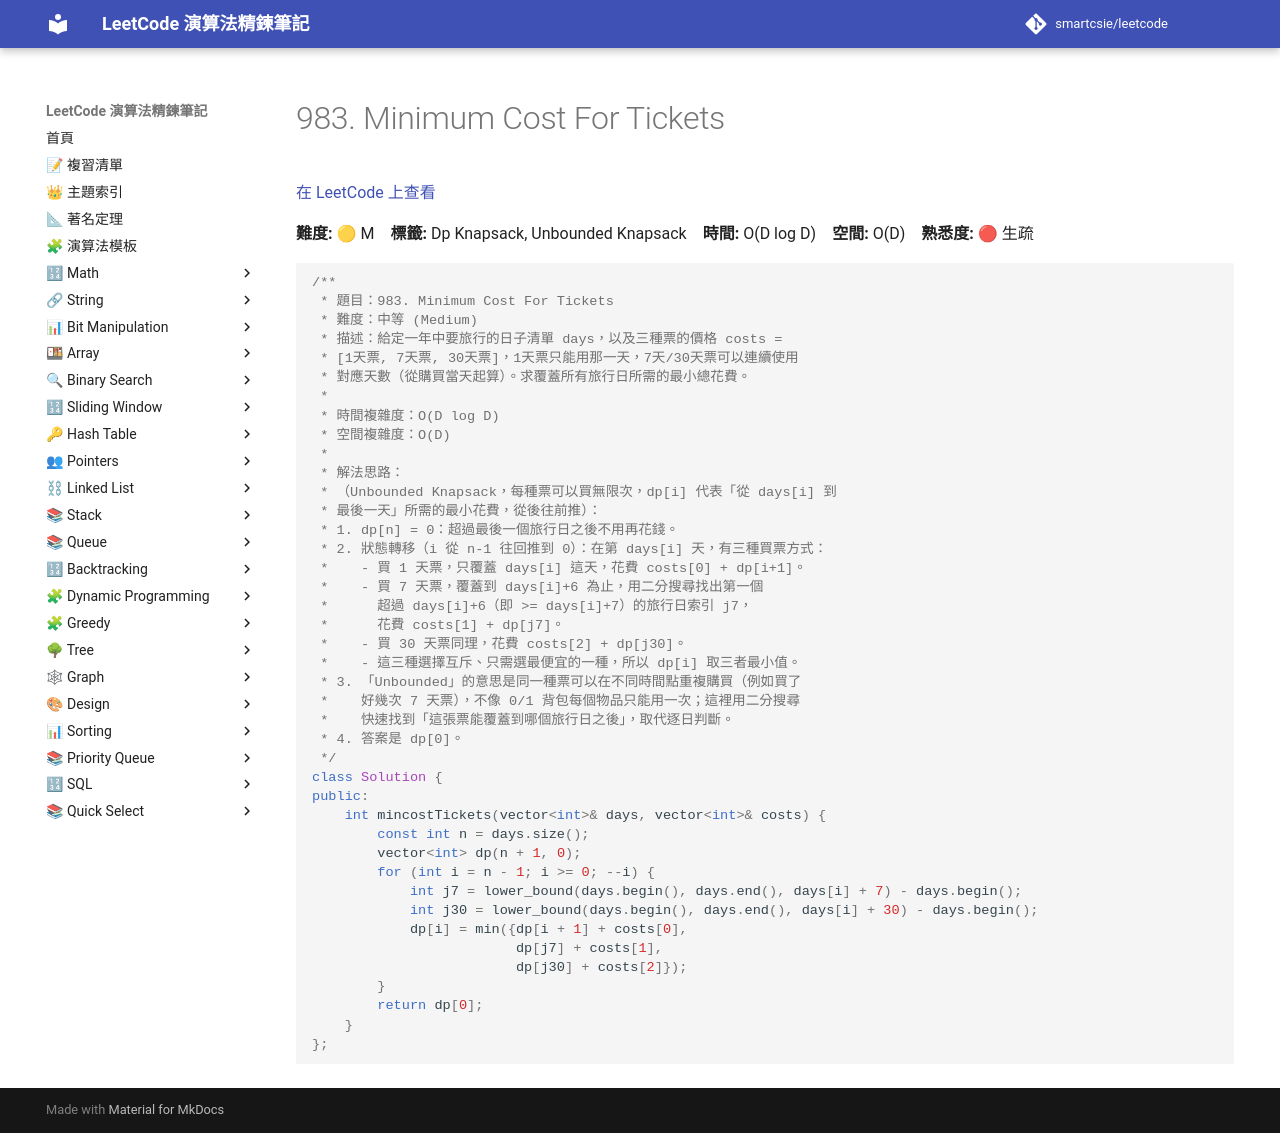

repository: smartcsie/leetcode · page: problems/0983/index.html · generator: mkdocs

# 983. Minimum Cost For Tickets

[在 LeetCode 上查看](https://leetcode.com/problems/minimum-cost-for-tickets/)

**難度:** 🟡 M　**標籤:** Dp Knapsack, Unbounded Knapsack　**時間:** O(D log D)　**空間:** O(D)　**熟悉度:** 🔴 生疏

```cpp
/**
 * 題目：983. Minimum Cost For Tickets
 * 難度：中等 (Medium)
 * 描述：給定一年中要旅行的日子清單 days，以及三種票的價格 costs = 
 * [1天票, 7天票, 30天票]，1天票只能用那一天，7天/30天票可以連續使用
 * 對應天數（從購買當天起算）。求覆蓋所有旅行日所需的最小總花費。
 *
 * 時間複雜度：O(D log D)
 * 空間複雜度：O(D)
 *
 * 解法思路：
 * （Unbounded Knapsack，每種票可以買無限次，dp[i] 代表「從 days[i] 到
 * 最後一天」所需的最小花費，從後往前推）：
 * 1. dp[n] = 0：超過最後一個旅行日之後不用再花錢。
 * 2. 狀態轉移（i 從 n-1 往回推到 0）：在第 days[i] 天，有三種買票方式：
 *    - 買 1 天票，只覆蓋 days[i] 這天，花費 costs[0] + dp[i+1]。
 *    - 買 7 天票，覆蓋到 days[i]+6 為止，用二分搜尋找出第一個
 *      超過 days[i]+6（即 >= days[i]+7）的旅行日索引 j7，
 *      花費 costs[1] + dp[j7]。
 *    - 買 30 天票同理，花費 costs[2] + dp[j30]。
 *    - 這三種選擇互斥、只需選最便宜的一種，所以 dp[i] 取三者最小值。
 * 3. 「Unbounded」的意思是同一種票可以在不同時間點重複購買（例如買了
 *    好幾次 7 天票），不像 0/1 背包每個物品只能用一次；這裡用二分搜尋
 *    快速找到「這張票能覆蓋到哪個旅行日之後」，取代逐日判斷。
 * 4. 答案是 dp[0]。
 */
class Solution {
public:
    int mincostTickets(vector<int>& days, vector<int>& costs) {
        const int n = days.size();
        vector<int> dp(n + 1, 0);
        for (int i = n - 1; i >= 0; --i) {
            int j7 = lower_bound(days.begin(), days.end(), days[i] + 7) - days.begin();
            int j30 = lower_bound(days.begin(), days.end(), days[i] + 30) - days.begin();
            dp[i] = min({dp[i + 1] + costs[0],
                         dp[j7] + costs[1],
                         dp[j30] + costs[2]});
        }
        return dp[0];
    }
};
```
